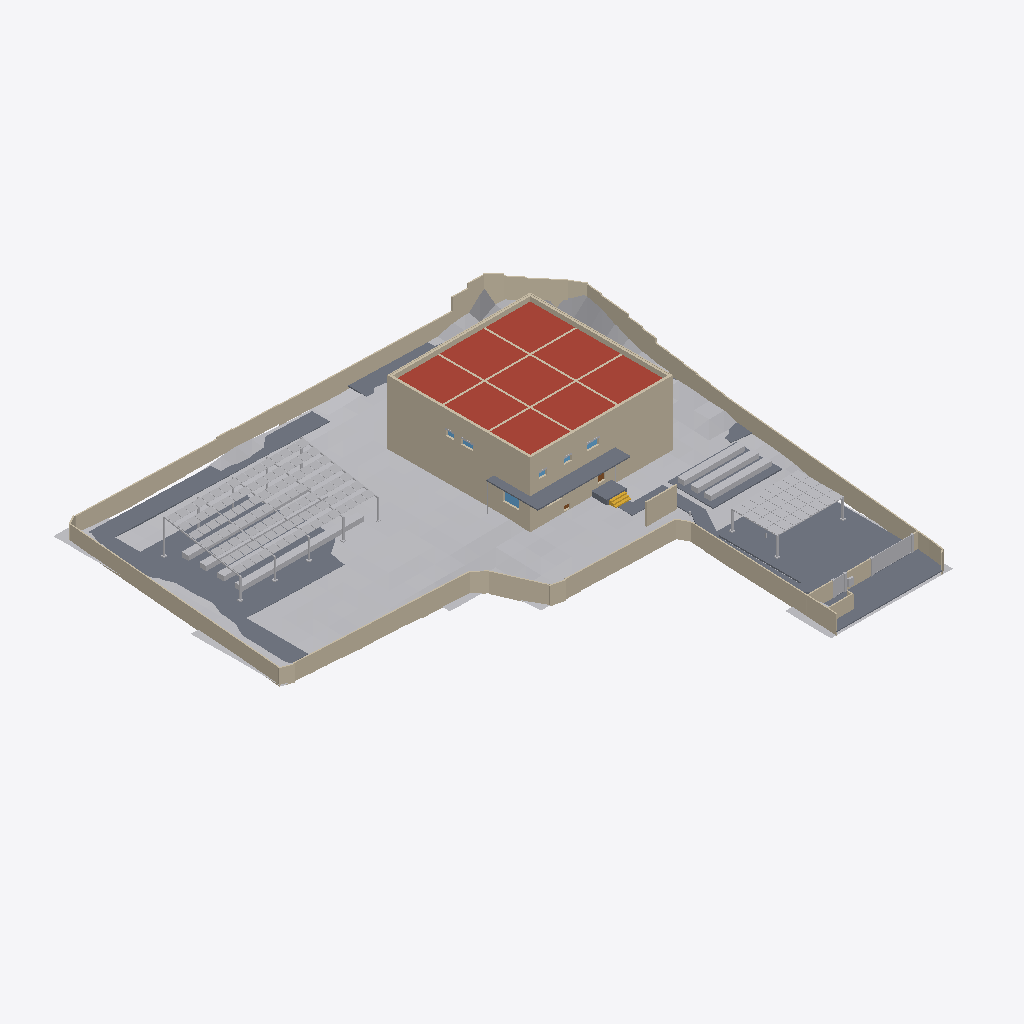
Isometric view of an IFC building model (IFC-SPF (STEP), schema IFC4, length unit millimetre), seen from the south-west, elements coloured by IFC class: 28 walls (beige), 20 other elements (light grey), 6 slabs (grey), 3 windows (light blue), 1 roof (red-brown), 1 stair (yellow), 1 door (brown).
Extent 62.3 m × 62.0 m × 9.3 m (x, y, z). Storeys (4): FDN at -0.35 m; 1F at 1.50 m; 2F at 4.90 m; RF at 8.30 m. Elements (565): 281 IfcLightFixture, 82 IfcWall, 73 IfcFurniture, 40 IfcDoor, 32 IfcBuildingElementProxy, 21 IfcSlab, 14 IfcWindow, 11 IfcShadingDevice, 5 IfcRailing, 3 IfcStair, 2 IfcSolarDevice, 1 IfcGeographicElement.

HEADER;
FILE_DESCRIPTION(('ViewDefinition [CoordinationView]'),'2;1');
FILE_NAME('','2026-11-22T14:49:10',(''),(''),'IfcOpenShell 0.9.0alpha0-8c614fa','IfcOpenShell 0.9.0alpha0-8c614fa','');
FILE_SCHEMA(('IFC4'));
ENDSEC;
DATA;
#1=IFCPROJECT('1QeDdxjZTFoeQLRT9$IjPW',$,'河沿要（仮称）新築計画','基本計画段階のモデル（v4.32）。実施設計の精度はない。単位 mm。',$,$,$,(#11,#16),#6);
#24=IFCSITE('2SCND9Tzb36uJvllo$1H6s',$,'敷地（八王子市大和田町7丁目）',$,$,#37,#103,'新敷地境界内（寄付地を除く）。標高 TP+109.0m が z=0',$,(35,40,3,828000),(139,20,25,692000),109000.0,$,$);
#28=IFCBUILDING('3QIGsm0BPAOu_7ZWoscU6j',$,'河沿要（仮称）',$,$,#48,$,$,$,$,$,$);
#49=IFCBUILDINGSTOREY('15Y1xSBuj0L9N0fKBw6yoo',$,'FDN',$,$,#58,$,'基礎',$,-350.0);
#59=IFCBUILDINGSTOREY('155nQ0CQn4nxqIMJUaB4DH',$,'1F',$,$,#67,$,'1階',$,1500.0);
#68=IFCBUILDINGSTOREY('2tqL2fGfT7Vh9QEkEBKp5g',$,'2F',$,$,#76,$,'2階',$,4900.0);
#77=IFCBUILDINGSTOREY('1Givt1Tuz5nPoRQXaxJFqJ',$,'RF',$,$,#85,$,'屋上',$,8300.0);
#16695=IFCGEOGRAPHICELEMENT('1v1kfiNUz3QAFRja42fxdr',$,'敷地内の地形（2m グリッド）',$,'地形',#16705,#16700,$,.TERRAIN.);
#13806=IFCWALL('0sc1v_BBfD0OQu8asEjaTn',$,'塀 3',$,'塀',#13816,#13811,'塀',.SOLIDWALL.);
#14199=IFCSLAB('3xPTRreEX0CxETIc2_xWp7',$,'Dotcon+ 舗装',$,'透水舗装',#14209,#14204,$,.USERDEFINED.);
#11686=IFCSLAB('3XlsredAH0ogJO0iHvjbgq',$,'S1',$,'床',#11696,#11691,'S1',.ROOF.);
#15607=IFCSOLARDEVICE('2vapPR5o9Bte8NaB8cfZYN',$,'ソーラーパーゴラ（PV 112枚）',$,'太陽光パネル',#15617,#15612,$,.SOLARPANEL.);
#6766=IFCWALL('2BdcdUty9C_9T89d_6IQMY',$,'2F-X-185--245～18495',$,'外断熱',#6776,#6771,'insul',.NOTDEFINED.);
#7106=IFCWALL('0QDffGPVTC2OGAUNMEk$yB',$,'2F-Y-185--125～18375',$,'外断熱',#7116,#7111,'insul',.NOTDEFINED.);
#4492=IFCWALL('0nLh8KcGH9eOuMnJBowdqP',$,'1F-Y-185--125～18375',$,'外断熱',#4502,#4497,'insul',.NOTDEFINED.);
#15975=IFCSOLARDEVICE('1PCOSdGaHCUhfMI4UAjiXB',$,'ソーラーカーポート（PV 32枚）',$,'太陽光パネル',#15985,#15980,$,.SOLARPANEL.);
#14236=IFCSLAB('0ll$sYzVr5JhHElDzIy9mR',$,'門前の広場（透水性コンクリート）',$,'透水舗装',#14246,#14241,$,.USERDEFINED.);
#4349=IFCWALL('2LhnMcUlbE79ptYKfu494V',$,'1F-X-185--245～18495',$,'外断熱',#4359,#4354,'insul',.NOTDEFINED.);
#16112=IFCBUILDINGELEMENTPROXY('2ifR4YOL56BuPleFtwFSQv',$,'菜園プランター 1',$,'菜園プランター',#16122,#16117,$,$);
#11769=IFCSLAB('3tfeymEqT1a8wmVkZwjoHD',$,'庇B',$,'庇',#11779,#11774,'庇B',.USERDEFINED.);
#2460=IFCWALL('3Jhh_EHIv0GOZcXM6IGHRH',$,'FDN-X-185--245～18495',$,'外断熱',#2470,#2465,'insul',.NOTDEFINED.);
#2548=IFCWALL('28JKV9VCr2Lu48R2XCh99P',$,'FDN-Y-185--125～18375',$,'外断熱',#2558,#2553,'insul',.NOTDEFINED.);
#7307=IFCWALL('1BG7ZdaFn1mAysFSzNWQjN',$,'RF-X18250--125～18375',$,'パラペット',#7317,#7312,'parapet',.PARAPET.);
#7395=IFCWALL('2SalGDXyfFmhCSDhTDpX7j',$,'RF-Y18250-125～18125',$,'パラペット',#7405,#7400,'parapet',.PARAPET.);
#7455=IFCWALL('2yzQI9K8979vDv2SXLGVRH',$,'RF-X-185--245～18495',$,'外断熱',#7465,#7460,'insul',.NOTDEFINED.);
#15589=IFCBUILDINGELEMENTPROXY('15pFuPxI1FoRuDvm_a3twe',$,'ソーラーパーゴラ（架台）',$,'パーゴラ',#15599,#15594,$,$);
#7539=IFCWALL('0VImwf4YnFZPo3YQIKJdeI',$,'RF-Y-185--125～18375',$,'外断熱',#7549,#7544,'insul',.NOTDEFINED.);
#16244=IFCBUILDINGELEMENTPROXY('2Tuu_twC15HfHaNmxr2Cxz',$,'プランター 2',$,'プランター',#16254,#16249,$,$);
#16218=IFCBUILDINGELEMENTPROXY('3AL3VQT0XCD8076p3fkl9o',$,'プランター 1',$,'プランター',#16228,#16223,$,$);
#16270=IFCBUILDINGELEMENTPROXY('2TzgPRGoXA8QHzddYEBqQh',$,'プランター 3',$,'プランター',#16280,#16275,$,$);
#11740=IFCWALL('3MYiwKagr0rBY4tjND1FHB',$,'目隠し壁',$,'外構壁',#11750,#11745,'目隠し壁',.SOLIDWALL.);
#16166=IFCBUILDINGELEMENTPROXY('021LicGIT9Mft$WNemO4Bz',$,'菜園プランター 3',$,'菜園プランター',#16176,#16171,$,$);
#12431=IFCWALL('2uKzm_cqj4jePBosoTZt$U',$,'塀 1',$,'塀',#12441,#12436,'塀',.SOLIDWALL.);
#13947=IFCBUILDINGELEMENTPROXY('2Is4WOLZnBuPQJLmjxFRpv',$,'車両門扉',$,'門扉',#13957,#13952,'車両門扉',$);
#16140=IFCBUILDINGELEMENTPROXY('0WJIzpv9H8aQhZiHMj7jh1',$,'菜園プランター 2',$,'菜園プランター',#16150,#16145,$,$);
#16192=IFCBUILDINGELEMENTPROXY('33RU$nUyH878j3Mhs0xROr',$,'菜園プランター 4',$,'菜園プランター',#16202,#16197,$,$);
#11797=IFCSLAB('1yRyuI9rv3FR7tKHNyaXup',$,'庇',$,'庇',#11807,#11802,'庇',.USERDEFINED.);
#11713=IFCSLAB('3aLH28ucHCQuntXSJmd02b',$,'玄関ポーチ',$,'ポーチ',#11723,#11718,'玄関ポーチ',.FLOOR.);
#15957=IFCBUILDINGELEMENTPROXY('1b7NWk6ID5x8Y_J9eIDl5o',$,'ソーラーカーポート（架台）',$,'カーポート',#15967,#15962,$,$);
#13859=IFCWALL('316YVe1S59O8KV9OnG7NXS',$,'塀 4',$,'塀',#13869,#13864,'塀',.SOLIDWALL.);
#11825=IFCSLAB('1EQdYG_gvE6hdYGFI1vHGl',$,'庇B',$,'庇',#11835,#11830,'庇B',.USERDEFINED.);
#12490=IFCWALL('23y4z2C1TBsA1P19BVdGkJ',$,'塀 2',$,'塀',#12500,#12495,'塀',.SOLIDWALL.);
#11911=IFCWALL('0ojB70sIH7eQOKJA1fUgwP',$,'ゴミ置き目隠し壁',$,'外構壁',#11921,#11916,'ゴミ置き目隠し壁',.SOLIDWALL.);
#6145=IFCWALL('3yvg8KhRfFDuKKDiE_4H0y',$,'2F-X6125-125～18125',$,'RC耐力壁',#6155,#6150,'wall',.SOLIDWALL.);
#6402=IFCWALL('3ySHH$ryPA09hZ3DM3W_sv',$,'2F-X12125-125～18125',$,'RC耐力壁',#6412,#6407,'wall',.SOLIDWALL.);
#5873=IFCWALL('22mpEZUiv2I8wNlTFeq6sj',$,'2F-Y12125-125～18125',$,'RC耐力壁',#5883,#5878,'wall',.SOLIDWALL.);
#5603=IFCWALL('3A_wlpjAP4Swej6MHRvSQg',$,'2F-Y6125-125～18125',$,'RC耐力壁',#5613,#5608,'wall',.SOLIDWALL.);
#7262=IFCWALL('0Re3MQ_qvBwAT5f9I84yJo',$,'RF-X0--125～18375',$,'パラペット',#7273,#7267,'parapet',.PARAPET.);
#7351=IFCWALL('2AJF7plqL9AgfaDLwlGL7l',$,'RF-Y0-125～18125',$,'パラペット',#7361,#7356,'parapet',.PARAPET.);
#7497=IFCWALL('2taq0ucrzC3fneiFy5DhTI',$,'RF-X18435--245～18495',$,'外断熱',#7507,#7502,'insul',.NOTDEFINED.);
#7581=IFCWALL('0EYzb4_Z5F6eBuCFOp3CPx',$,'RF-Y18435--125～18375',$,'外断熱',#7591,#7586,'insul',.NOTDEFINED.);
#11208=IFCSTAIR('23wPEbA7bDQwTM8F9Mq_W1',$,'外部階段',$,'外部階段',#11218,#11213,'外部階段',.STRAIGHT_RUN_STAIR.);
#13984=IFCBUILDINGELEMENTPROXY('0W0JDAJtv03OMDD3b3F6CX',$,'門扉（人）',$,'門扉',#13994,#13989,'門扉（人）',$);
#3058=IFCWINDOW('0fWWzXrRz5cgJTKEnqzGS1',$,'AW-LW',$,'FIX窓（LDK・西）',#3068,#3063,'AW-LW',2000.0,2100.0,.WINDOW.,$,$);
#13898=IFCWALL('3efGU4KNL5FQitgu9lb47g',$,'塀 5',$,'塀',#13908,#13903,'塀',.SOLIDWALL.);
#12002=IFCBUILDINGELEMENTPROXY('1H$Zkcc7L97utkcjANuZ_n',$,'宅配ボックス',$,'宅配ボックス',#12012,#12007,'宅配ボックス',$);
#14011=IFCBUILDINGELEMENTPROXY('3iXOg0sqbDqvxk$_lfqfHp',$,'門柱 1',$,'門柱',#14021,#14016,$,$);
#14092=IFCBUILDINGELEMENTPROXY('3u86veWHPBDAa1io2LLssy',$,'門柱 4',$,'門柱',#14102,#14097,$,$);
#14065=IFCBUILDINGELEMENTPROXY('2ng6qOEwf0igV5jdTRmb0b',$,'門柱 3',$,'門柱',#14075,#14070,$,$);
#14038=IFCBUILDINGELEMENTPROXY('0OfwCFpIL0tRwn5kzphYPH',$,'門柱 2',$,'門柱',#14048,#14043,$,$);
#4963=IFCWINDOW('13nqNTznn7JeNIdG0cGFUv',$,'AW-2',$,'FIX窓（居室）',#4973,#4968,'AW-2',800.0,1600.0,.WINDOW.,$,$);
#5327=IFCWINDOW('1NcjGzXAL9iQcwiIEN14UW',$,'AW-5',$,'FIX窓（図書室）',#5337,#5332,'AW-5',700.0,1600.0,.WINDOW.,$,$);
#2786=IFCDOOR('1BFT7Gykv0ZPVrmVr4QGsR',$,'SD-1',$,'玄関ドア（断熱・防犯CP）',#2796,#2791,'SD-1',2300.0,1000.0,.DOOR.,$,$);
#4778=IFCWALL('0x8JcIeZj4cOVFacjgtF7U',$,'2F-X0--125～18375',$,'RC耐力壁',#4789,#4783,'wall',.SOLIDWALL.);
#11855=IFCBUILDINGELEMENTPROXY('2zvFwzuGj9Lwol_PmGygCt',$,'縦樋',$,'縦樋',#11865,#11860,'縦樋',$);
#4401=IFCWALL('30PriQvy5F_xgjgXlfRPay',$,'1F-X18435--245～18495',$,'外断熱',#4411,#4406,'insul',.NOTDEFINED.);
#6936=IFCWALL('2tsi6esaP1NfICWvgBcmdu',$,'2F-X18435--245～18495',$,'外断熱',#6946,#6941,'insul',.NOTDEFINED.);
ENDSEC;
